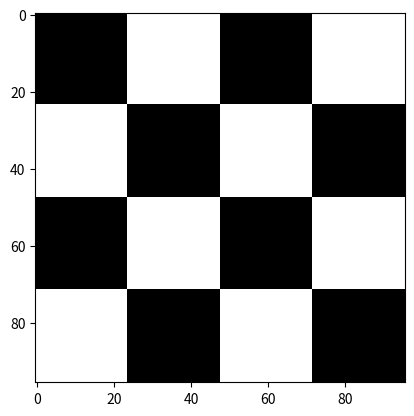

The matplotlib source for this figure:
import numpy as np
import matplotlib.pyplot as plt
a = np.array([[1,2,3], [4,5,6]])
print(a)

print(a.dtype)
print(a.shape)
print(a.ndim)

b = 2 + a
print(b)

c = np.ones((2,3),dtype=np.int32)
print(c)
d = a + c
print(d)
e = a*d
print(e)
f = np.matmul(a,np.transpose(c))
print(f)
g = a@np.transpose(c)
print(g)

img = np.random.randint(0,255,size=(96,96),dtype=np.uint8)
plt.imshow(img,cmap='gray', vmin=0,vmax=255)
plt.show()

img = np.ones((96,96), dtype=np.uint8)*255
for i in range(4):
    img[i*24:(i+1)*24, i*24:(i+1)*24] = 0
for i in range(2,4):
    img[i*24:(i+1)*24, (i-2)*24:(i-1)*24] = 0 
for i in range(0,2):
    img[i*24:(i+1)*24, (i+2)*24:(i+3)*24] = 0
plt.imshow(img,cmap='gray', vmin=0,vmax=255)
plt.show()

def chessboard(shape):
    return np.indices(shape).sum(axis=0) % 2

img = chessboard((4,4))*255
img = np.repeat(img,(24),axis=0)
img = np.repeat(img,(24),axis=1)
plt.imshow(img,cmap='gray', vmin=0,vmax=255)
plt.show()

def chess(by):
    return np.indices(by).sum(axis=0) % 2

im = chess((4,4))*255
print(im)

im = np.repeat(im, 24, axis=0)
im = np.repeat(im, 24, axis=1)
print(im)

plt.imshow(im,cmap='gray', vmin=0,vmax=255)
plt.show()